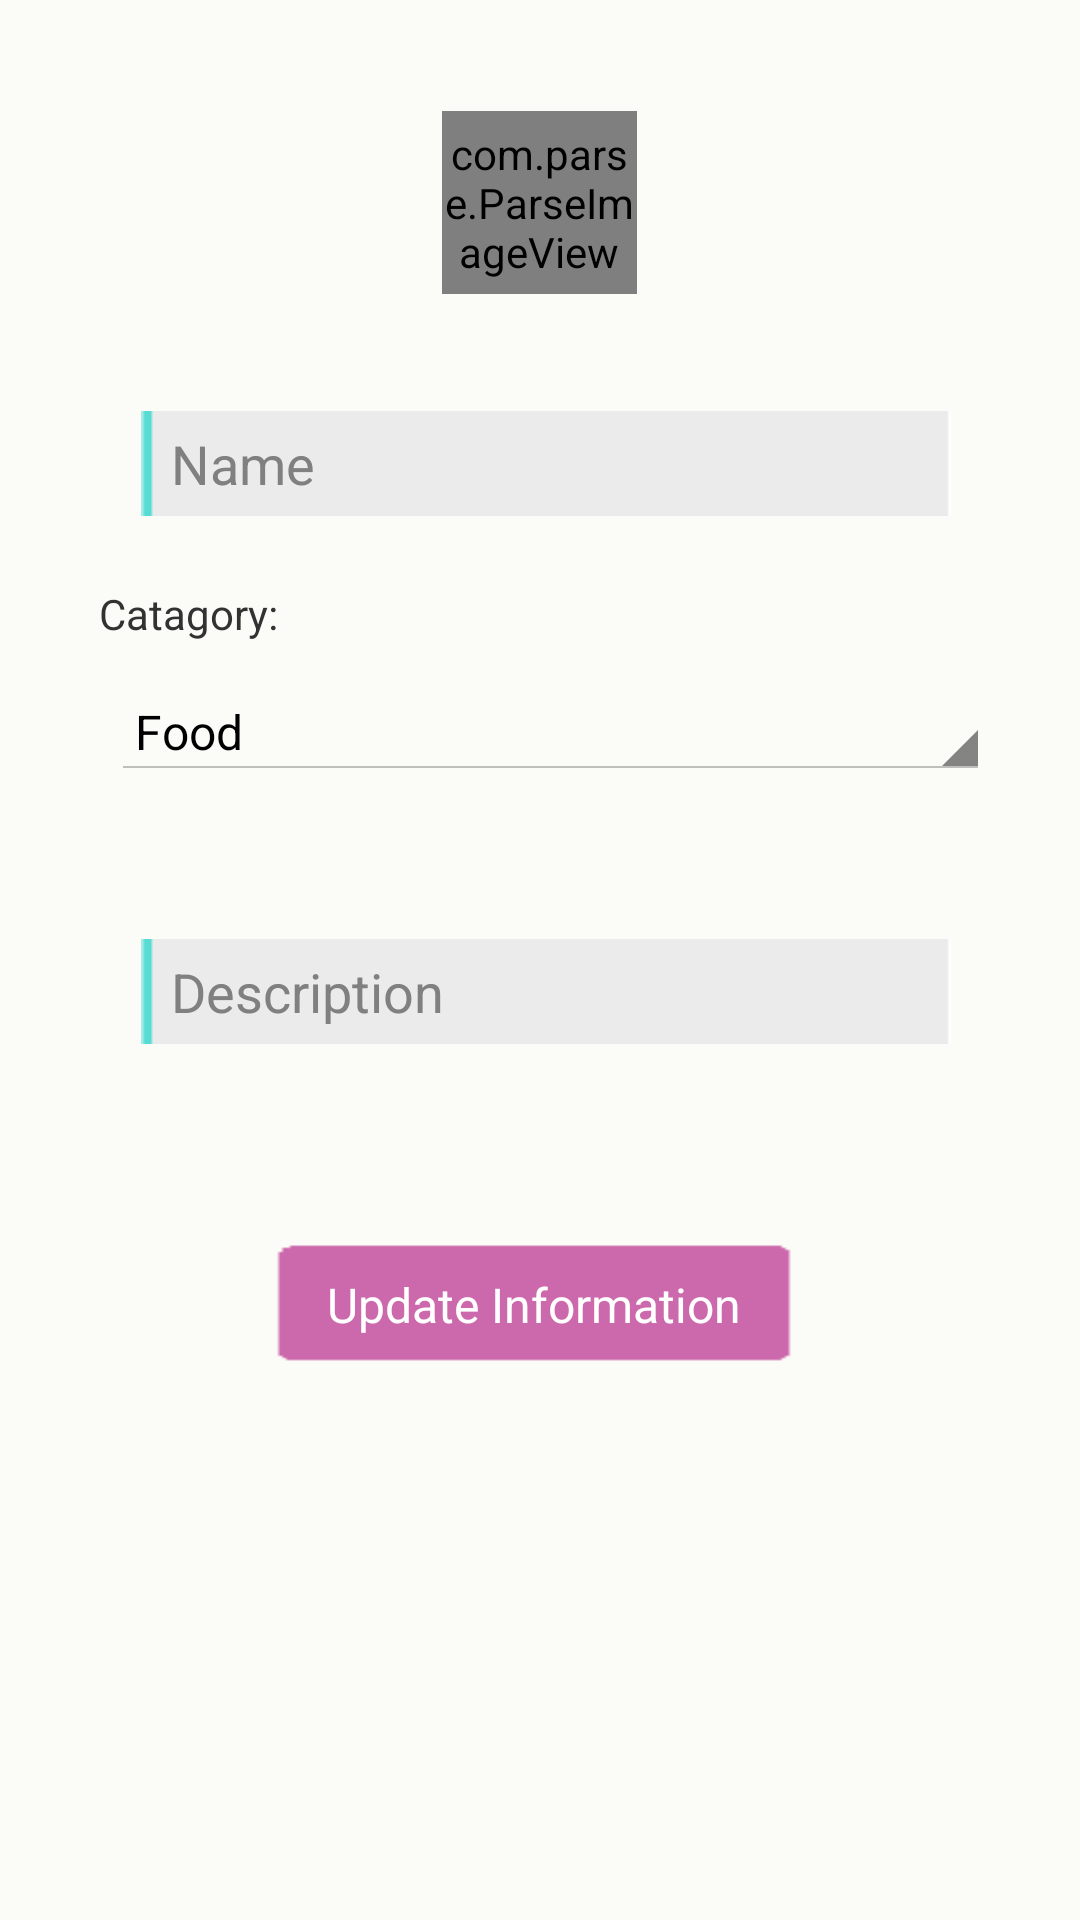

The Android layout XML behind this screen, and the referenced resources:
<!-- AndroidManifest.xml: application theme android:Theme.Holo.Light -->
<!-- res/layout/edit_shop.xml -->
<AbsoluteLayout xmlns:android="http://schemas.android.com/apk/res/android"
    xmlns:tools="http://schemas.android.com/tools"
    android:id="@+id/AbsoluteLayout1"
    android:layout_width="match_parent"
    android:layout_height="match_parent"
    android:background="#fbfcf7"
    tools:context="com.mzam.starter.EditShopInfo" >

    <RelativeLayout
        android:id="@+id/as"
	    android:layout_width="match_parent"
	    android:layout_height="match_parent"
        >

   		 <com.parse.ParseImageView
   		     android:id="@+id/shopEditImage"
   		     android:layout_width="65dp"
   		     android:layout_height="61dp"
   		     android:layout_alignParentTop="true"
   		     android:layout_centerHorizontal="true"
   		     android:layout_marginTop="37dp"
   		     android:src="@drawable/tab_shop" />

    </RelativeLayout>
    <TextView
        android:id="@+id/shopCatagory"
        android:layout_width="wrap_content"
        android:layout_height="wrap_content"
        android:layout_x="33dp"
        android:layout_y="195dp"
        android:text="Catagory:" />

    <EditText
        android:id="@+id/nameShopEdit"
        android:layout_width="270dp"
        android:layout_height="35dp"
        android:layout_x="47dp"
        android:layout_y="137dp"
        android:background="@drawable/signupfield"
        android:ems="10"
        android:focusable="true"
        android:hint="Name"
        android:paddingLeft="10dp" />

    <Spinner
        android:id="@+id/CatagorySpin"
        android:layout_width="293dp"
        android:layout_height="wrap_content"
        android:layout_x="37dp"
        android:layout_y="228dp"
        android:drawSelectorOnTop="true"
        android:entries="@array/CategoryItems"
        android:prompt="@string/Catagroy_Prompt" />

    <EditText
        android:id="@+id/DescEditShop"
        android:layout_width="270dp"
        android:layout_height="35dp"
        android:layout_x="47dp"
        android:layout_y="313dp"
        android:background="@drawable/signupfield"
        android:ems="10"
        android:hint="Description"
        android:paddingLeft="10dp" />

    <Button
        android:id="@+id/UpdateButton"
        android:layout_width="188dp"
        android:layout_height="wrap_content"
        android:layout_x="84dp"
        android:layout_y="411dp"
        android:background="@drawable/signup_b"
        android:text="Update Information"
        android:textColor="#ffffff"
        android:textSize="16sp" />

</AbsoluteLayout>
<!-- resources referenced by this layout -->
<resources>
  <string-array android:layout_width="wrap_content" android:id="@+id/stringarray1" android:layout_height="wrap_content" name="CategoryItems">
          <item android:id="@+id/item1" android:layout_width="wrap_content" android:layout_height="wrap_content">Food</item>
          <item>Accessories</item>
          <item>Home Supply</item>
          <item>Babies Stuff</item>
      </string-array>
  <!-- drawable signup_b (drawable) -->
  <?xml version="1.0" encoding="utf-8"?>
  <selector xmlns:android="http://schemas.android.com/apk/res/android">
      <item android:drawable="@drawable/signup_se"
            android:state_pressed="true" />
      <item android:drawable="@drawable/signup_se"
            android:state_focused="true" />
      <item android:drawable="@drawable/signup" />
  </selector>
  <!-- drawable signupfield: png bitmap (drawable-hdpi, 47470 bytes) -->
  <!-- drawable tab_shop (drawable) -->
  <?xml version="1.0" encoding="utf-8"?>
  <selector xmlns:android="http://schemas.android.com/apk/res/android">
  	<item android:drawable="@drawable/shop"
  		android:state_selected="true" />
  	<item android:drawable="@drawable/shop" />
  </selector>
  <string name="Catagroy_Prompt">choose a catagory</string>
  <!-- drawable signup_se: png bitmap (drawable-hdpi, 86472 bytes) -->
  <!-- drawable signup: png bitmap (drawable-hdpi, 86375 bytes) -->
  <!-- drawable shop: png bitmap (drawable-hdpi, 74186 bytes) -->
</resources>
